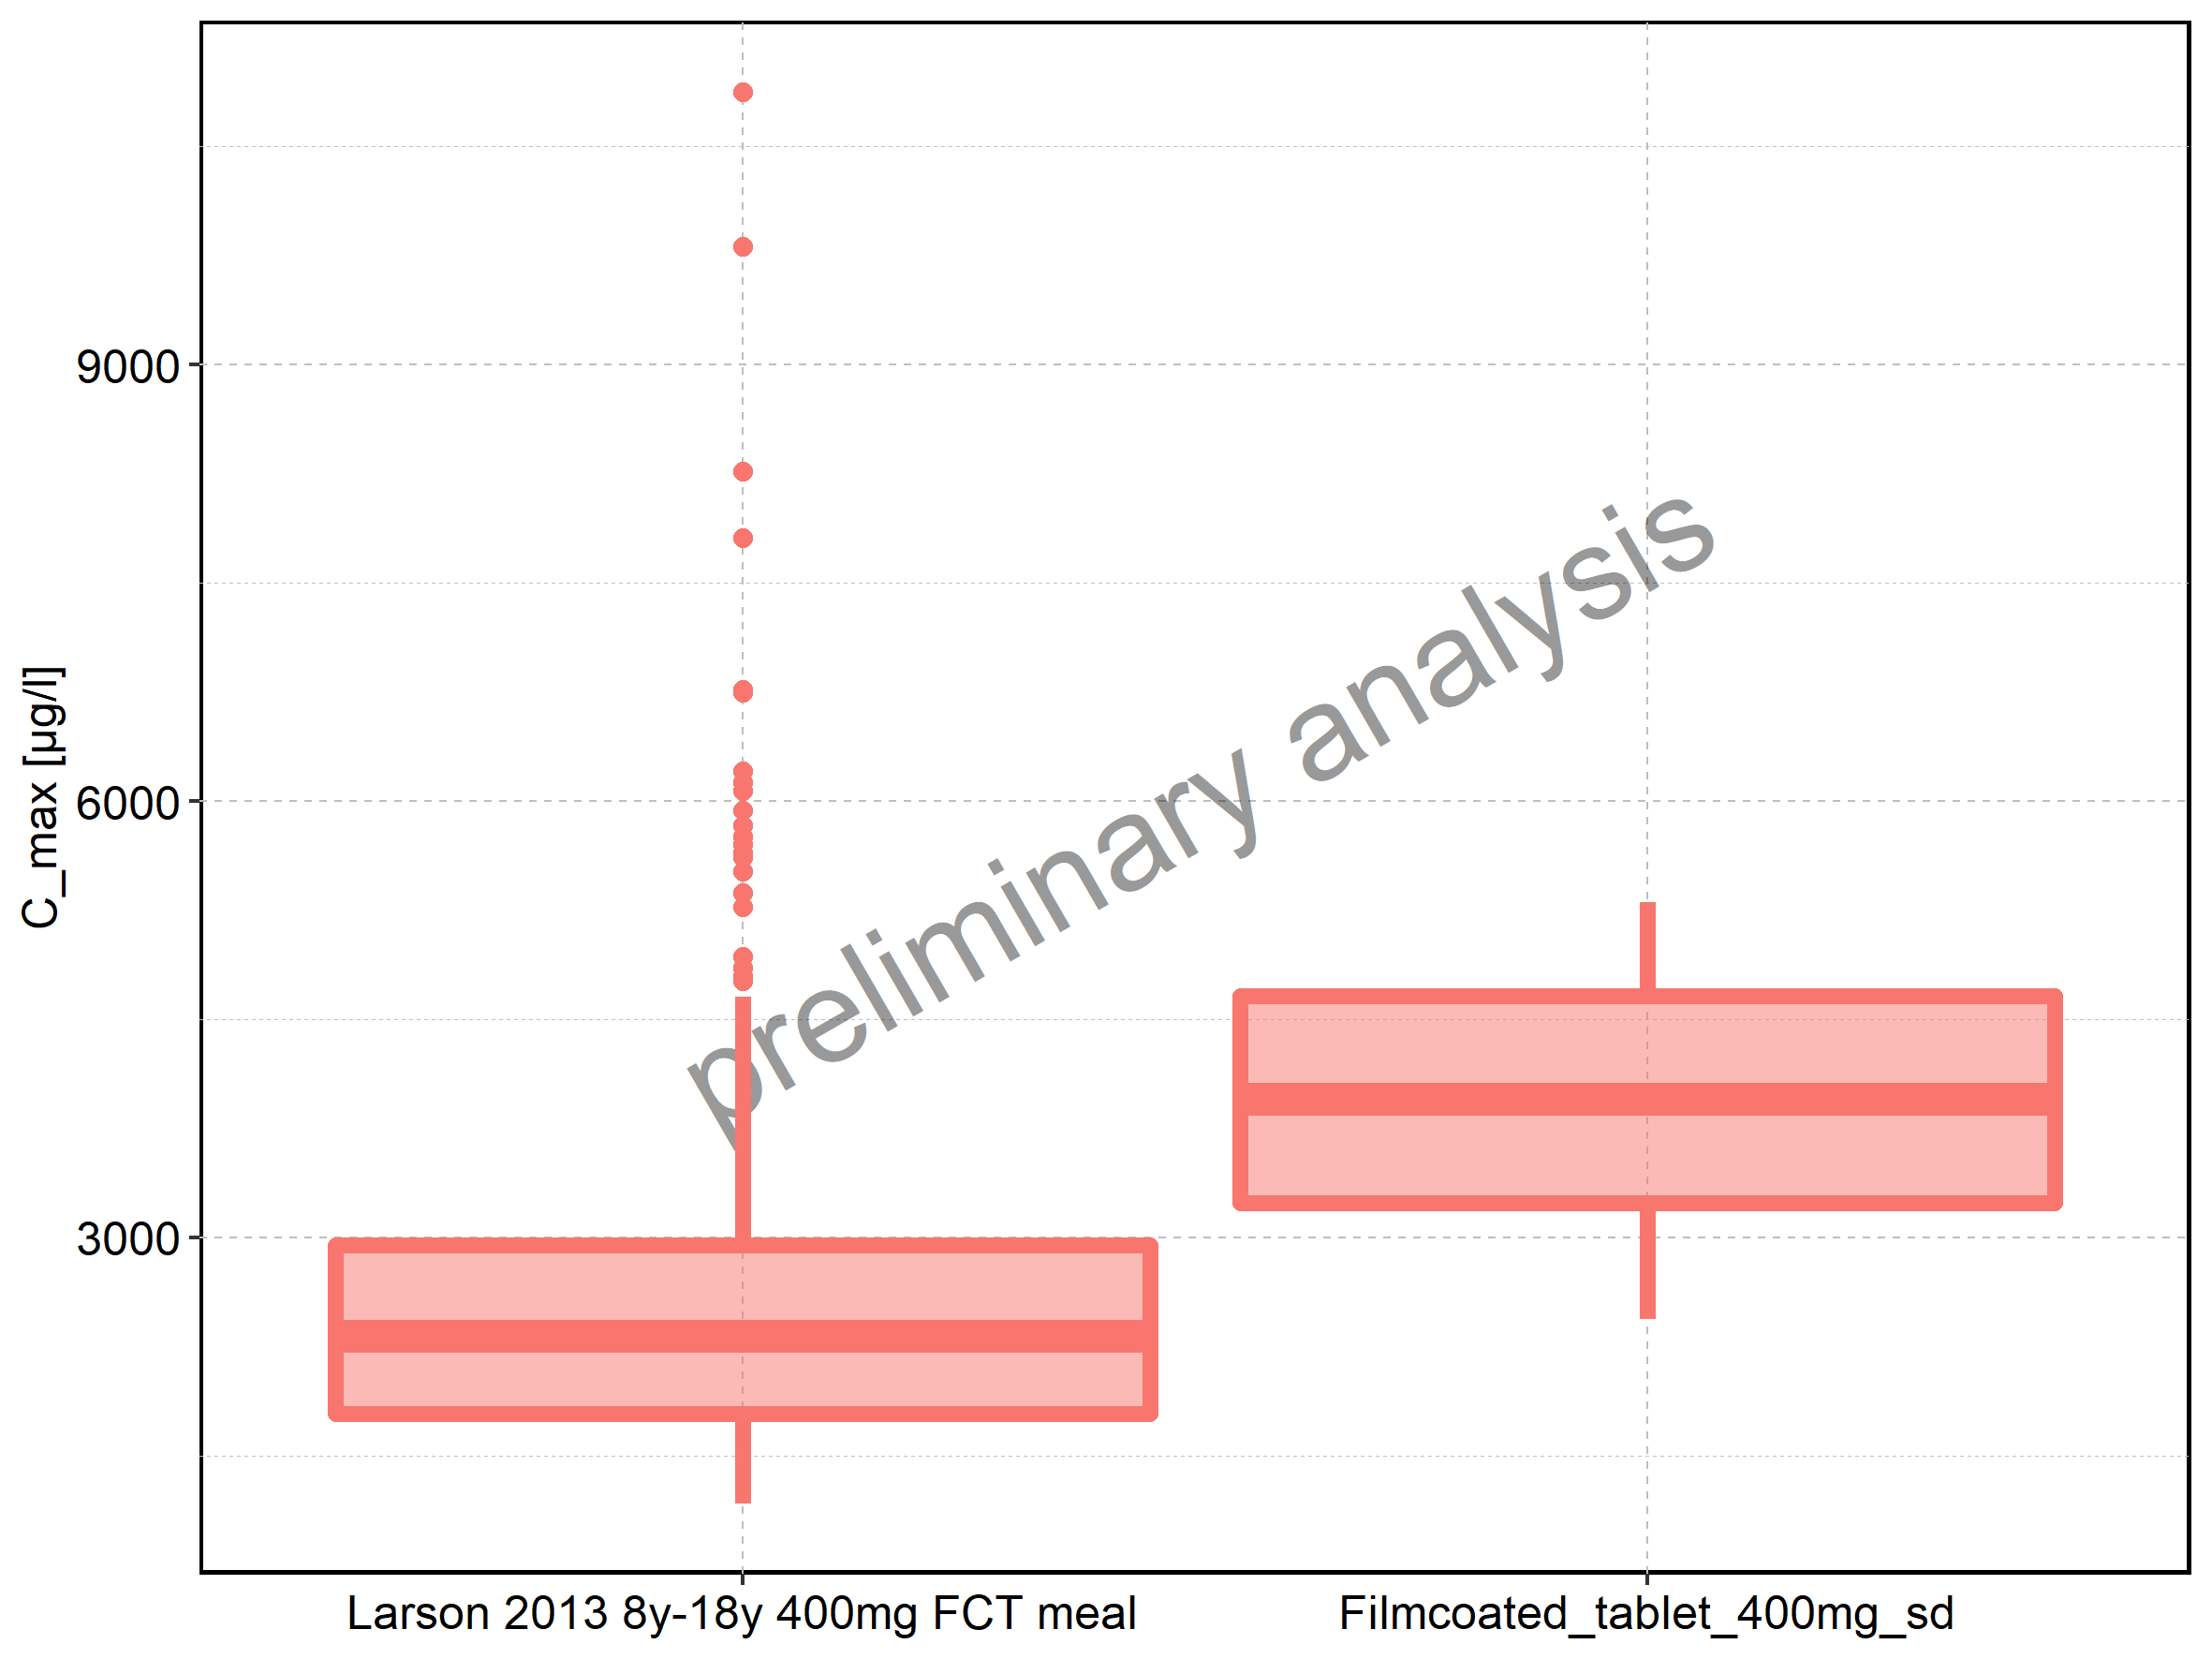

The table this chart was drawn from, first rows:
Population, N, 5th percentile, 25th percentile, 50th percentile, 75th percentile, 95th percentile, mean, standard deviation, geo mean, geo standard deviation
Larson 2013 8y-18y 400mg FCT meal, 500, 1171, 1785, 2322, 2949, 4651, 2550, 1207, 2327, 1.523
Filmcoated_tablet_400mg_sd, 100, 2438, 3237, 3955, 4658, 5304, 3941, 908.9, 3834, 1.271
